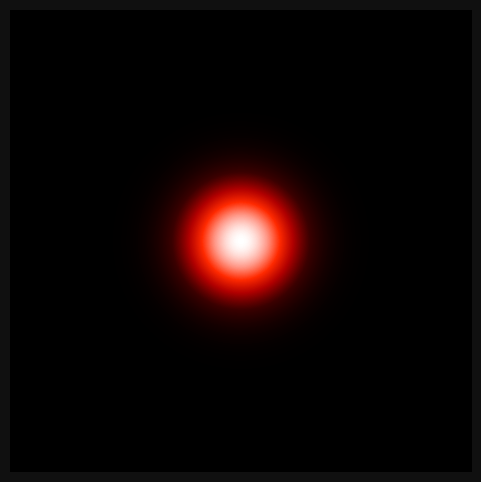
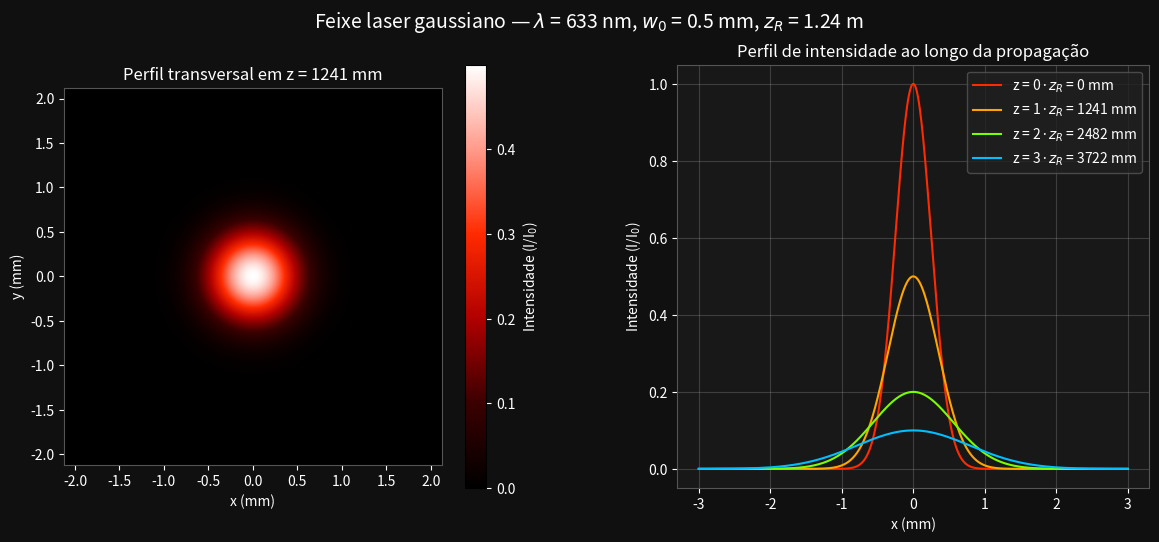

These charts were generated, in order, by the following Python code:
"""
Simulação de um feixe laser gaussiano (modo TEM00) com matplotlib.

Equações usadas:
    z_R  = pi * w0^2 / lambda               (comprimento de Rayleigh)
    w(z) = w0 * sqrt(1 + (z / z_R)^2)       (raio do feixe)
    I(r,z) = I0 * (w0/w(z))^2 * exp(-2 r^2 / w(z)^2)
"""

import numpy as np
import matplotlib.pyplot as plt
from matplotlib.colors import LinearSegmentedColormap

# ----------------------------- Parâmetros ---------------------------------
comprimento_onda = 633e-9   # m  (laser He-Ne vermelho)
w0 = 0.5e-3                 # m  (cintura do feixe)
z_amostra = None            # m  (None -> usa 1 * z_R para o perfil transversal)

# ----------------------------- Funções ------------------------------------
def rayleigh(w0, lam):
    return np.pi * w0**2 / lam

def raio_feixe(z, w0, zR):
    return w0 * np.sqrt(1 + (z / zR) ** 2)

def intensidade(x, z, w0, zR):
    """Intensidade normalizada (I0 = 1) em função da posição transversal x e de z."""
    w = raio_feixe(z, w0, zR)
    return (w0 / w) ** 2 * np.exp(-2 * x**2 / w**2)

# ----------------------------- Nova Função --------------------------------
def salvar_feixe(I_xy, lim, cmap, nome_arquivo="feixe_isolado.png"):
    """
    Salva apenas a imagem do feixe simulado (perfil transversal 2D) 
    sem eixos, barras de cores, rótulos ou margens em branco.
    """
    fig, ax = plt.subplots(figsize=(6, 6), facecolor="#101010")
    ax.set_facecolor("#181818")
    
    # Remove os eixos e molduras para focar puramente no feixe
    ax.axis('off')
    
    ax.imshow(
        I_xy, extent=[-lim * 1e3, lim * 1e3, -lim * 1e3, lim * 1e3],
        origin="lower", cmap=cmap, vmin=0, vmax=I_xy.max(),
    )
    
    # Salva recortando perfeitamente a área da imagem sem bordas
    plt.savefig(nome_arquivo, dpi=300, facecolor=fig.get_facecolor(), bbox_inches='tight', pad_inches=0)
    plt.close(fig)

# ----------------------------- Cálculos -----------------------------------
zR = rayleigh(w0, comprimento_onda)
if z_amostra is None:
    z_amostra = zR

# Perfil transversal 2D em z = z_amostra
w_s = raio_feixe(z_amostra, w0, zR)
lim = 3 * w_s
xs = np.linspace(-lim, lim, 500)
XX, YY = np.meshgrid(xs, xs)
I_xy = (w0 / w_s) ** 2 * np.exp(-2 * (XX**2 + YY**2) / w_s**2)

# ----------------------------- Colormap "laser" ---------------------------
laser_cmap = LinearSegmentedColormap.from_list(
    "laser", ["black", "#3b0000", "#b00000", "#ff2a00", "#ff9a8a", "white"]
)

# ----------------------------- Chamada da Função --------------------------
# Salva somente o feixe isolado
salvar_feixe(I_xy, lim, laser_cmap, "feixe_isolado.png")

# ----------------------------- Gráficos Originais -------------------------
txt = "white"
fig, (ax2, ax3) = plt.subplots(1, 2, figsize=(14, 5.5), facecolor="#101010",
                               gridspec_kw={"wspace": 0.3})

# (1) Perfil transversal 2D
im = ax2.imshow(
    I_xy, extent=[-lim * 1e3, lim * 1e3, -lim * 1e3, lim * 1e3],
    origin="lower", cmap=laser_cmap, vmin=0, vmax=I_xy.max(),
)
ax2.set_xlabel("x (mm)")
ax2.set_ylabel("y (mm)")
ax2.set_title(f"Perfil transversal em z = {z_amostra*1e3:.0f} mm")
cb = fig.colorbar(im, ax=ax2, label="Intensidade (I/I$_0$)")

# (2) Cortes 1D em diferentes z
xr = np.linspace(-3e-3, 3e-3, 800)
for fator, cor in zip([0, 1, 2, 3], ["#ff2a00", "#ffa500", "#7CFC00", "#00bfff"]):
    zi = fator * zR
    ax3.plot(xr * 1e3, intensidade(xr, zi, w0, zR), color=cor,
             label=f"z = {fator}·$z_R$ = {zi*1e3:.0f} mm")
ax3.set_xlabel("x (mm)")
ax3.set_ylabel("Intensidade (I/I$_0$)")
ax3.set_title("Perfil de intensidade ao longo da propagação")
ax3.grid(alpha=0.25)
ax3.legend(facecolor="#202020", labelcolor=txt, edgecolor="#555")

# Estilo escuro
for ax in (ax2, ax3):
    ax.set_facecolor("#181818")
    ax.tick_params(colors=txt)
    ax.xaxis.label.set_color(txt)
    ax.yaxis.label.set_color(txt)
    ax.title.set_color(txt)
    for s in ax.spines.values():
        s.set_color("#555")
cb.ax.yaxis.label.set_color(txt)
cb.ax.tick_params(colors=txt)

fig.suptitle(
    rf"Feixe laser gaussiano — $\lambda$ = {comprimento_onda*1e9:.0f} nm, "
    rf"$w_0$ = {w0*1e3:.1f} mm, $z_R$ = {zR:.2f} m",
    color=txt, fontsize=14,
)
plt.savefig("feixe_gaussiano.png", dpi=150, facecolor=fig.get_facecolor())
plt.show()
